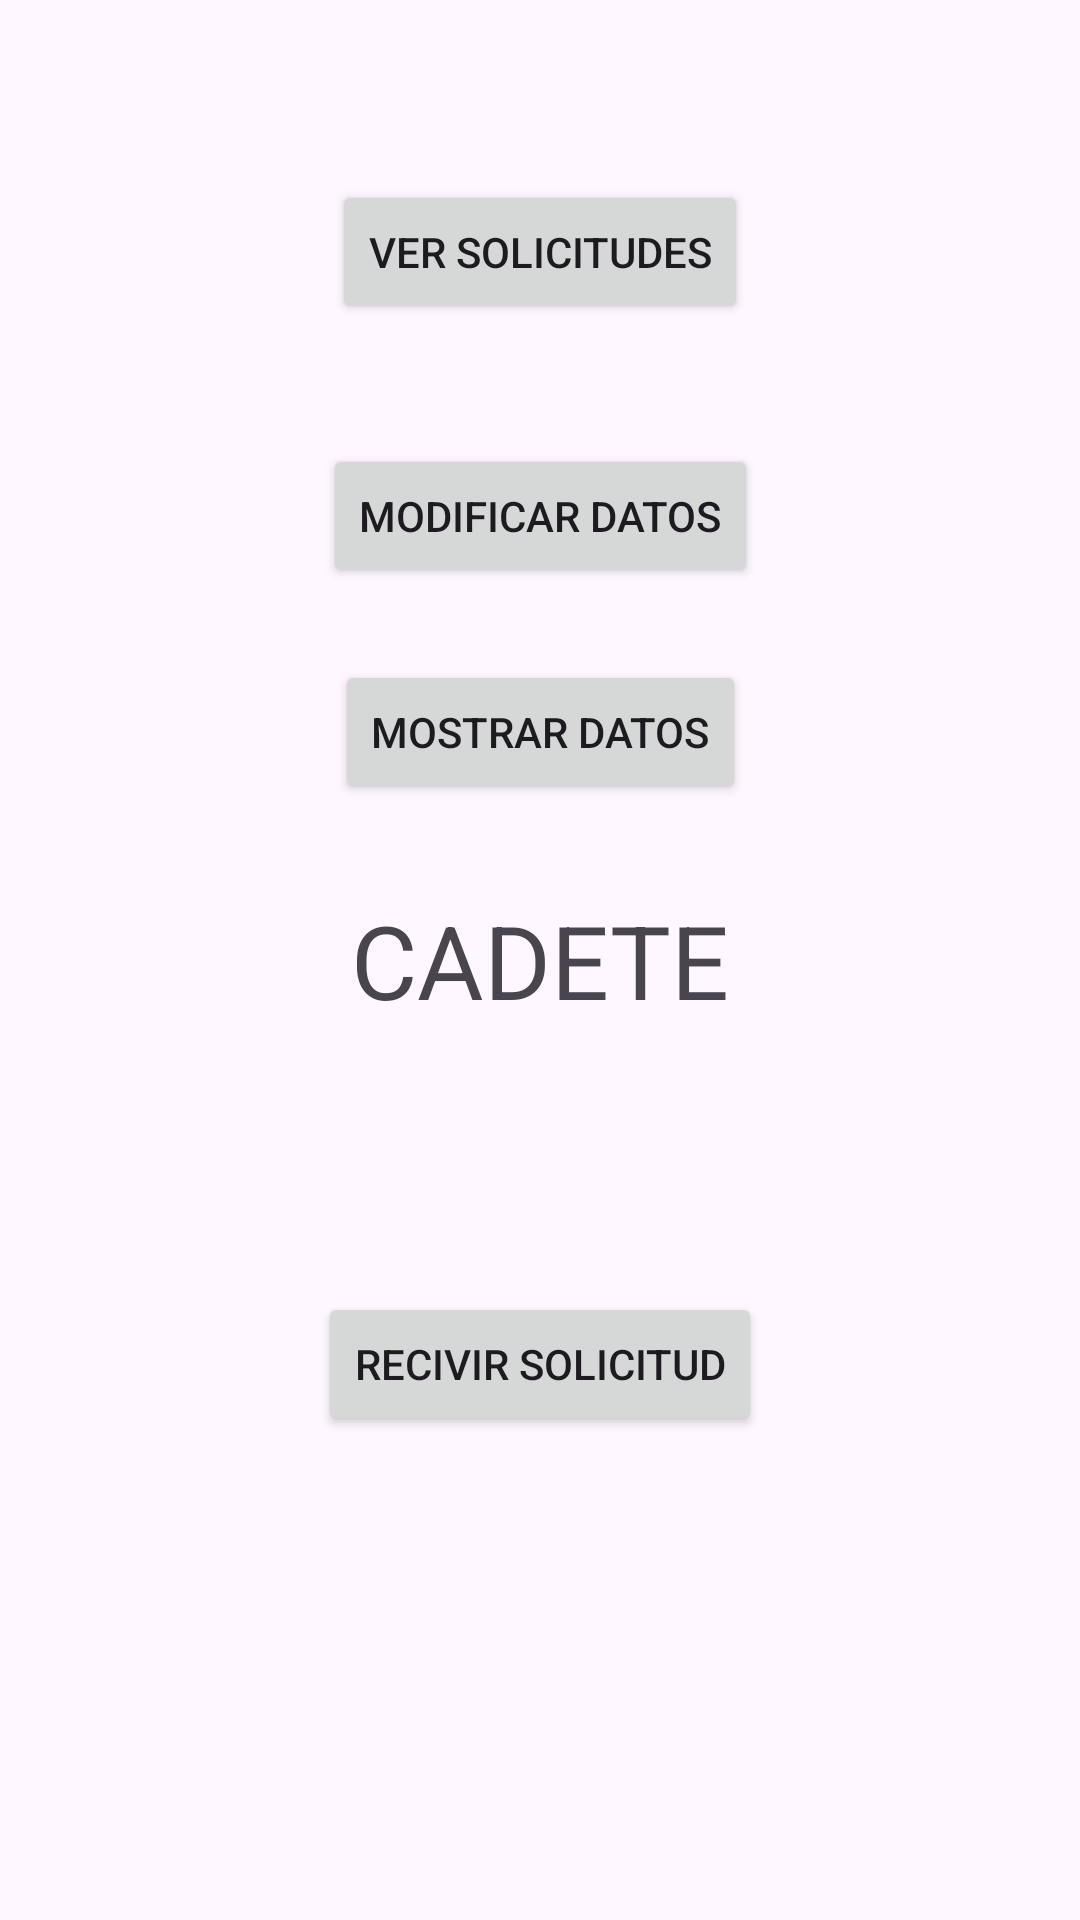

Produce the Android XML layout that renders to this screen, including the resource entries it uses.
<!-- AndroidManifest.xml: application theme Theme.EasyCadete -->
<!-- res/layout/activity_pantalla_cadete.xml -->
<?xml version="1.0" encoding="utf-8"?>
<androidx.constraintlayout.widget.ConstraintLayout xmlns:android="http://schemas.android.com/apk/res/android"
    xmlns:app="http://schemas.android.com/apk/res-auto"
    xmlns:tools="http://schemas.android.com/tools"
    android:id="@+id/main"
    android:layout_width="match_parent"
    android:layout_height="match_parent"
    tools:context=".PantallaCadete">

    <TextView
        android:id="@+id/textViewa"
        android:layout_width="wrap_content"
        android:layout_height="wrap_content"
        android:text="CADETE"
        android:textSize="34sp"
        app:layout_constraintBottom_toBottomOf="parent"
        app:layout_constraintEnd_toEndOf="parent"
        app:layout_constraintStart_toStartOf="parent"
        app:layout_constraintTop_toTopOf="parent" />

    <Button
        android:id="@+id/button7"
        android:layout_width="wrap_content"
        android:layout_height="wrap_content"
        android:layout_marginTop="220dp"
        android:text="Mostrar Datos"
        app:layout_constraintEnd_toEndOf="parent"
        app:layout_constraintStart_toStartOf="parent"
        app:layout_constraintTop_toTopOf="parent" />

    <Button
        android:id="@+id/button8"
        android:layout_width="wrap_content"
        android:layout_height="wrap_content"
        android:layout_marginTop="148dp"
        android:text="Modificar Datos"
        app:layout_constraintEnd_toEndOf="parent"
        app:layout_constraintStart_toStartOf="parent"
        app:layout_constraintTop_toTopOf="parent" />

    <Button
        android:id="@+id/button9"
        android:layout_width="wrap_content"
        android:layout_height="wrap_content"
        android:layout_marginTop="88dp"
        android:text="Recivir Solicitud"
        app:layout_constraintEnd_toEndOf="parent"
        app:layout_constraintStart_toStartOf="parent"
        app:layout_constraintTop_toBottomOf="@+id/textViewa" />

    <Button
        android:id="@+id/button10"
        android:layout_width="wrap_content"
        android:layout_height="wrap_content"
        android:layout_marginBottom="40dp"
        android:text="Ver Solicitudes"
        app:layout_constraintBottom_toTopOf="@+id/button8"
        app:layout_constraintEnd_toEndOf="parent"
        app:layout_constraintStart_toStartOf="parent"
        app:layout_constraintTop_toTopOf="parent"
        app:layout_constraintVertical_bias="1.0" />

</androidx.constraintlayout.widget.ConstraintLayout>
<!-- resources referenced by this layout -->
<resources>
  <style name="Theme.EasyCadete" parent="Base.Theme.EasyCadete" />
  <style name="Base.Theme.EasyCadete" parent="Theme.Material3.DayNight.NoActionBar">
          
          
      </style>
</resources>
